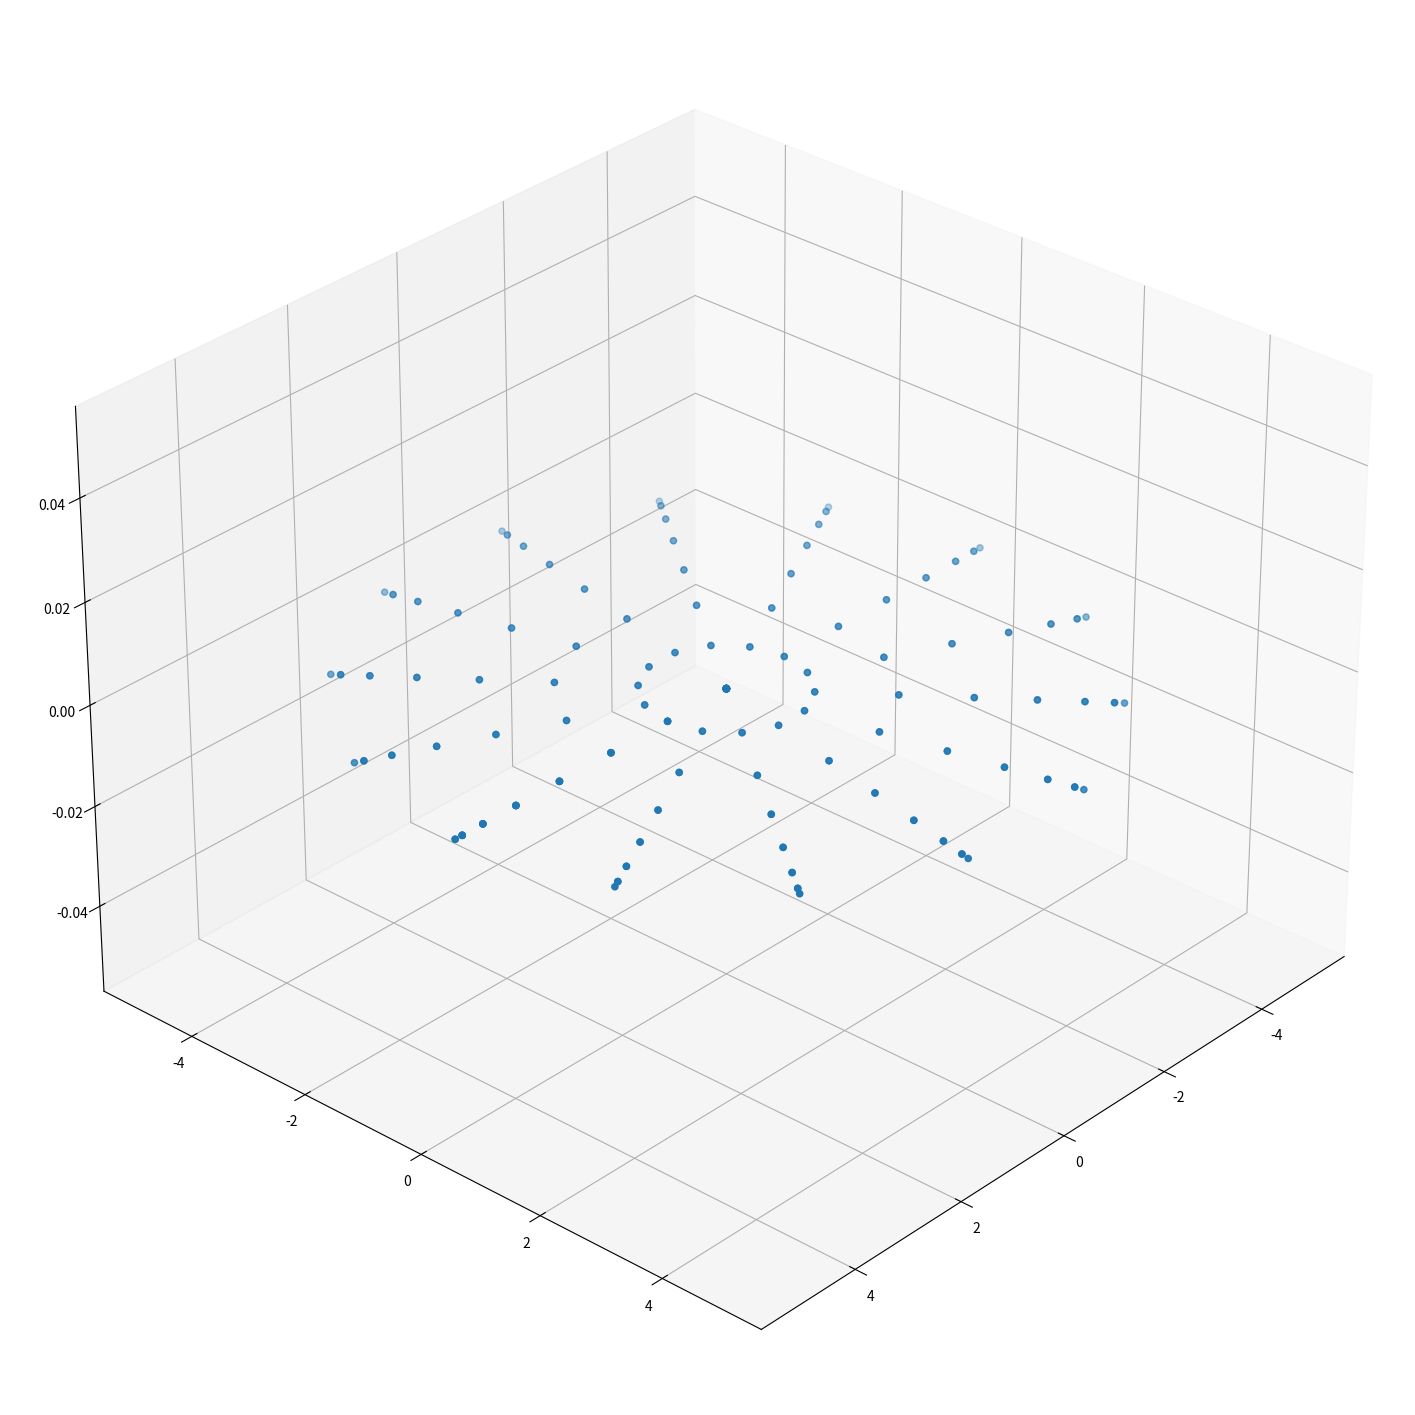
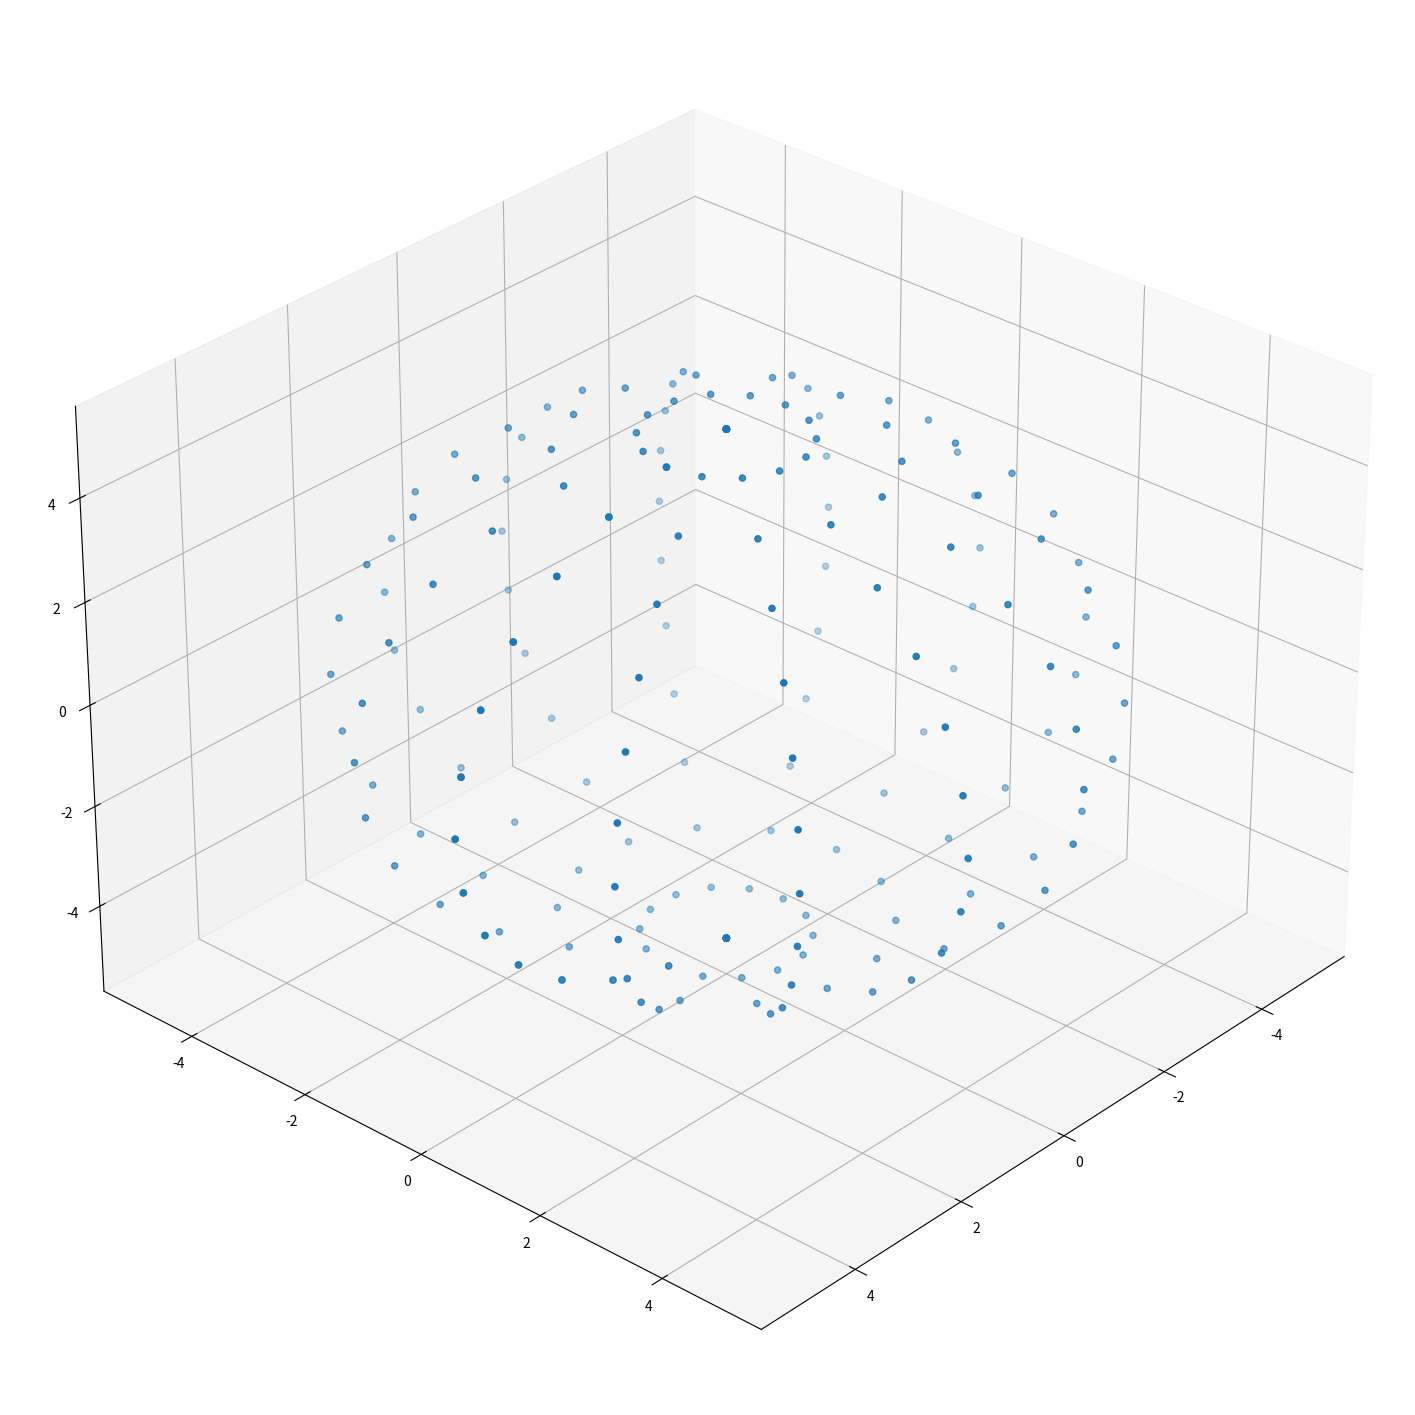
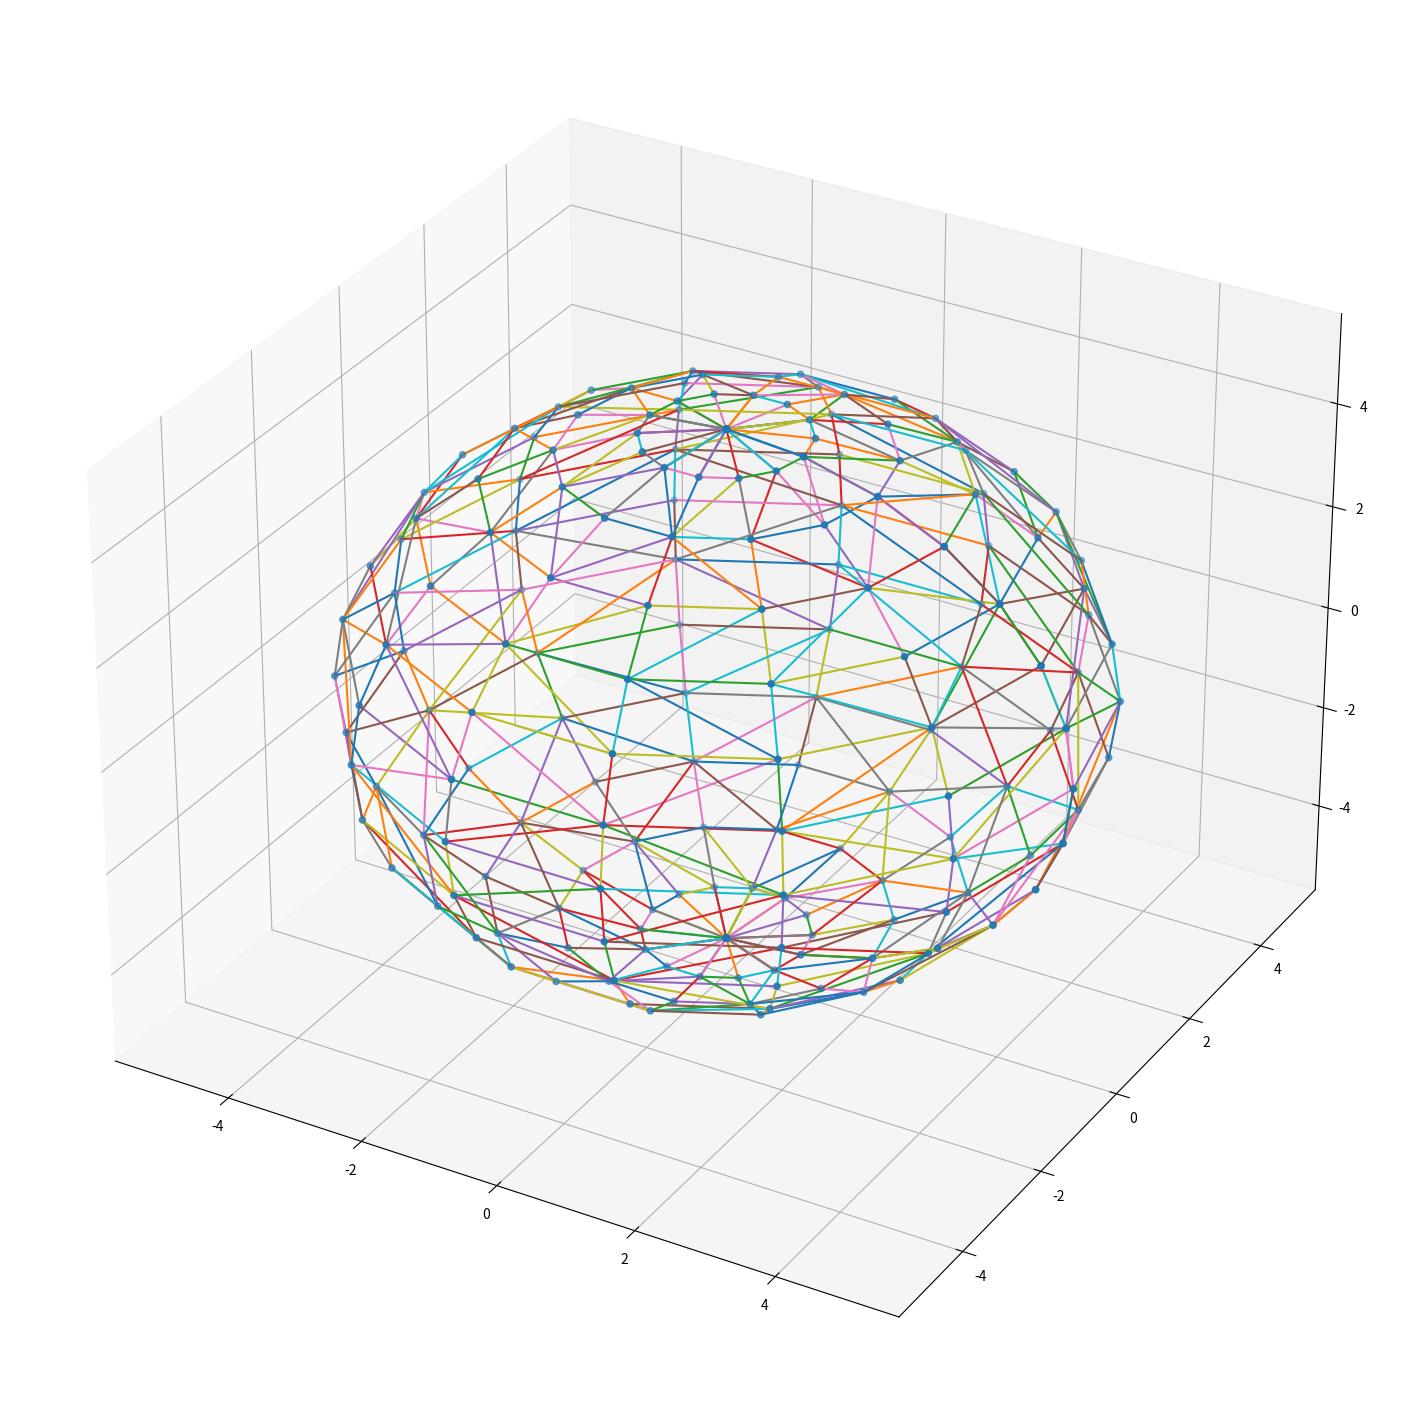
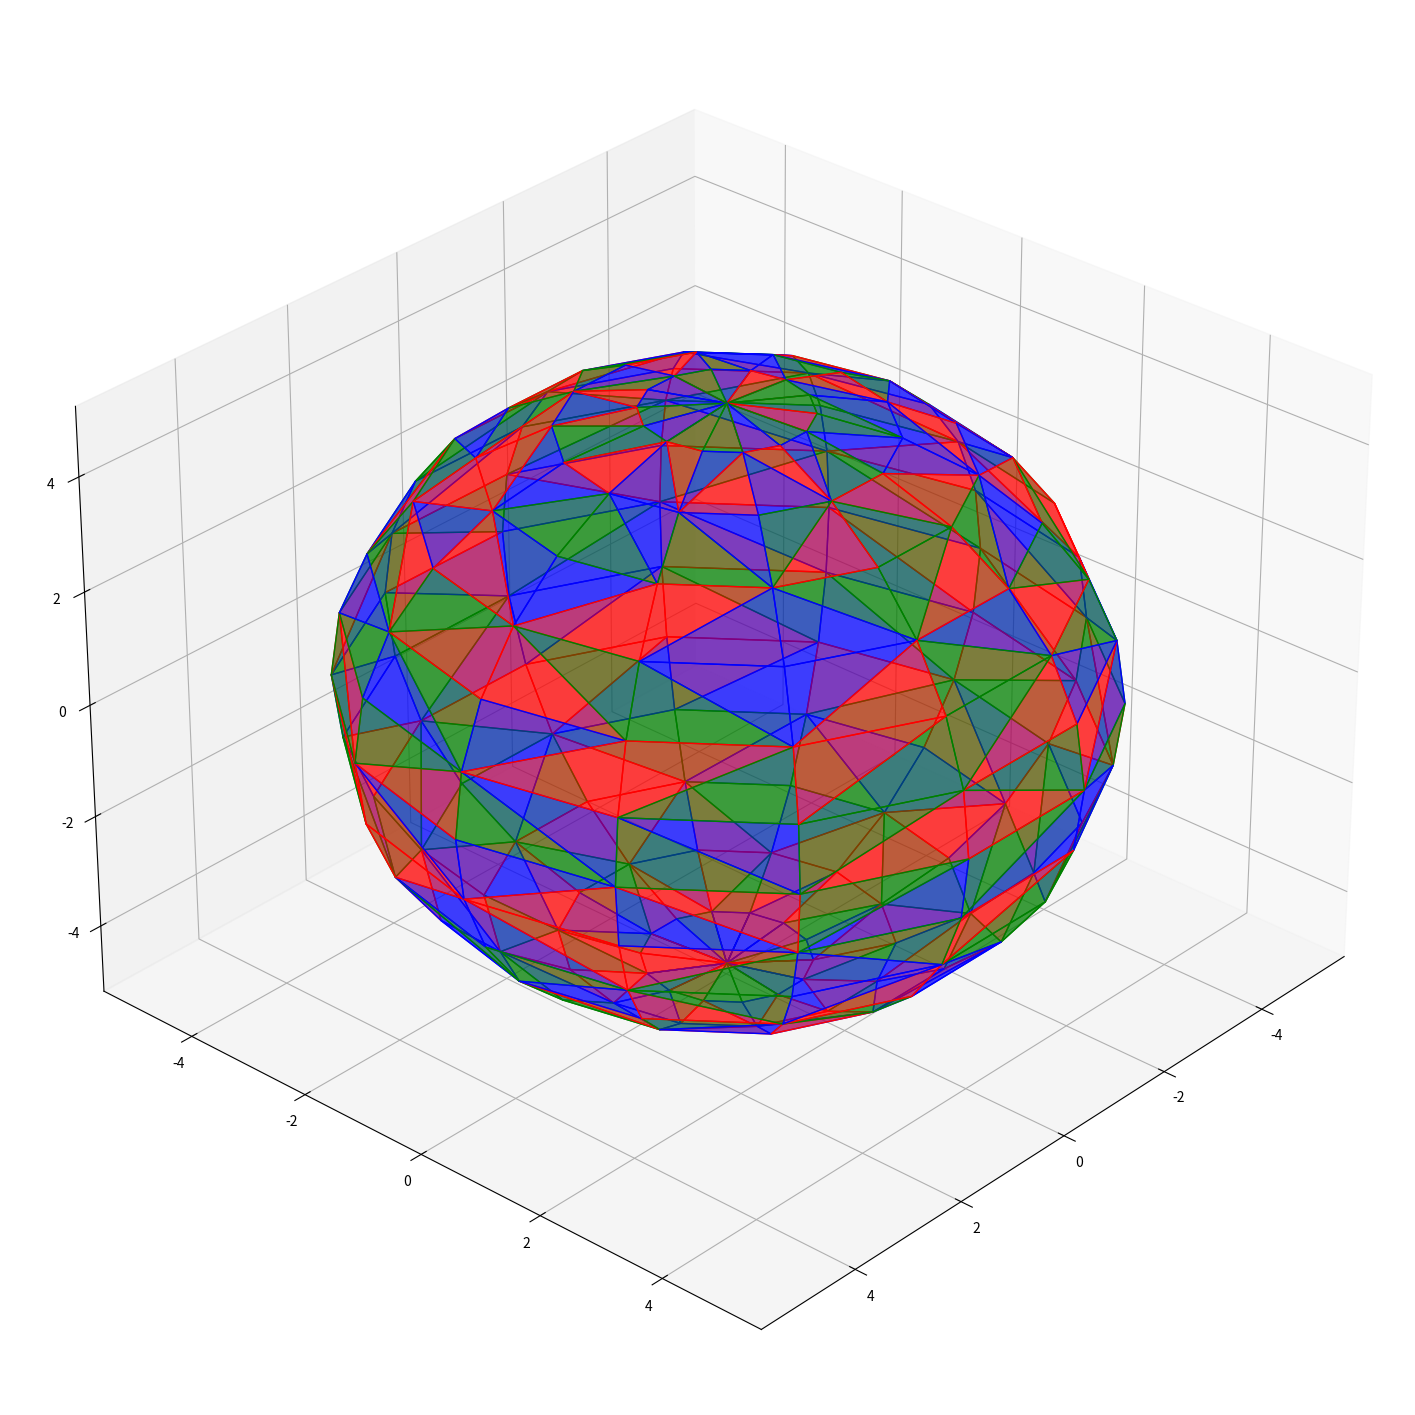
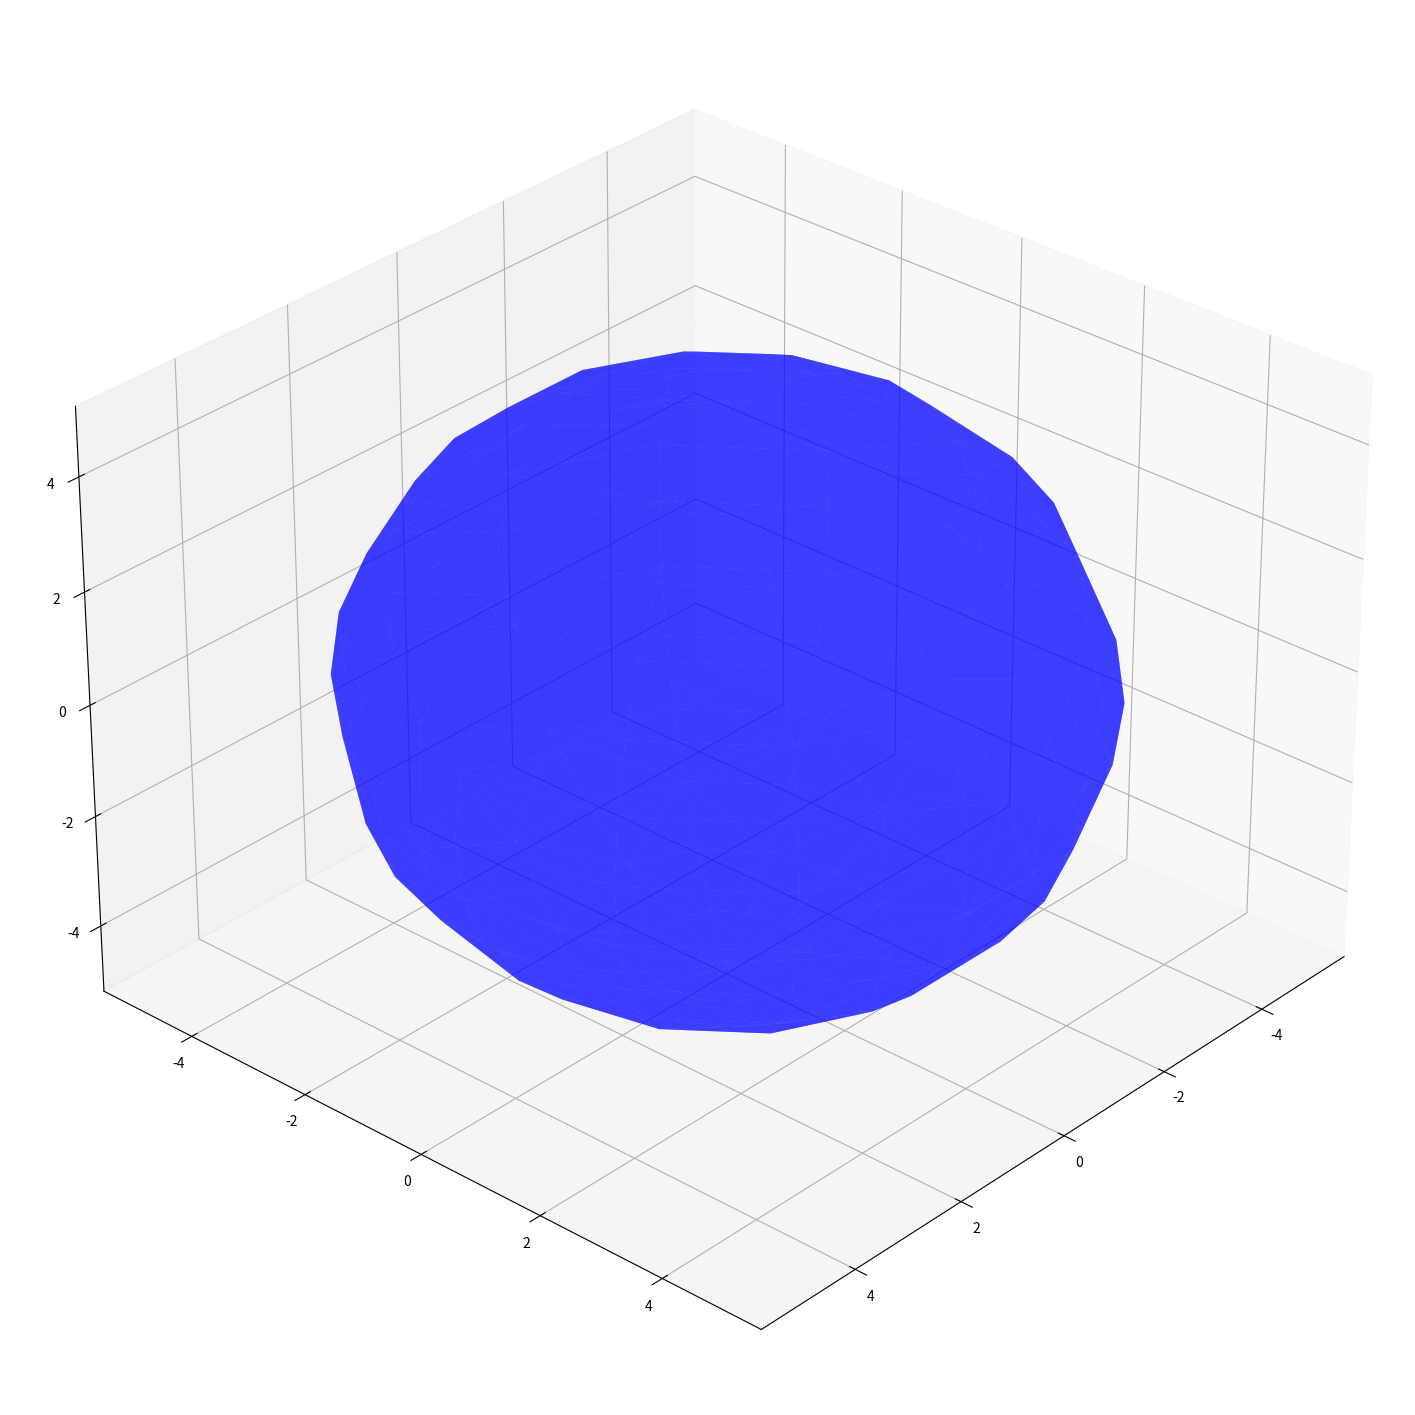

The script that saved these images, in order:
import numpy as np
import matplotlib.pyplot as plt
from mpl_toolkits.mplot3d import Axes3D
from scipy.spatial import Delaunay
from mpl_toolkits.mplot3d.art3d import Poly3DCollection

# Definições do Usuario:

    # Intervalo paramétrico:
thetaMinValue = 0
thetaMaxValue = 2*np.pi
phiMinValue = 0
phiMaxValue = np.pi

    # Raio da Esfera:
r = 5

QtdDePontosDeControle = 15  # OBS: quantidade de pontos de controle

# Gera valores igualmente espaçados para a variação paramétrica de theta e phi
theta = np.linspace(thetaMinValue, thetaMaxValue, QtdDePontosDeControle)
phi = np.linspace(phiMinValue, phiMaxValue, QtdDePontosDeControle)


# Gera as matrize X e Y para descrever o conjunto de pontos de parametrização theta e phi
theta, phi = np.meshgrid(theta, phi)

    # Definição das Funções Parametrizadas da ESFERA:
def funcaoX(theta, phi):
        return r * np.sin(phi) * np.cos(theta)

def funcaoY(theta, phi):
        return r * np.sin(phi) * np.sin(theta)

def funcaoZ(theta, phi):
        return r * np.cos(phi)

# Calcula os pontos no R³ (x, y, z) passando as variaveis de parametrização pelas funções parametrizadas 
X = funcaoX(theta, phi)
Y = funcaoY(theta, phi)
Z = funcaoZ(theta, phi)

print(X.shape)
print(Y.shape)
print(Z.shape)

# Transforma as matrizes X, Y e Z em vetores unidimensionais 
x = X.flatten()
y = Y.flatten()
z = Z.flatten()
Z_zeros = np.zeros(z.shape) # gera um array de zeros do mesmo formato de z

print(x.shape)
print(y.shape)
print(z.shape)

# -------------------------------------------------------------------------------------------------
# GERA O GRAFICO DA SUPERFÍCIE DESTACANDO OS PONTOS DE CONTROLE

fig = plt.figure(figsize=(18,24))
ax = plt.axes(projection="3d")
ax.view_init(elev=30, azim=42)

ax.scatter(x, y, Z_zeros)
plt.show()
# -------------------------------------------------------------------------------------------------


# -------------------------------------------------------------------------------------------------
# GERA O GRAFICO DA SUPERFÍCIE DESTACANDO OS PONTOS DE CONTROLE

fig = plt.figure(figsize=(18,24))
ax = plt.axes(projection="3d")
ax.view_init(elev=30, azim=42)

ax.scatter(x, y, z)
plt.show()
# -------------------------------------------------------------------------------------------------

# Gera um array com os pares de pontos (x, y) para serem triangulados
points = np.vstack((theta.flatten(), phi.flatten())).T

print(points)

# Calcula a triangulação com o Algoritimo de Delaunay (biblioteca Scipy)
tri = Delaunay(points)

print(tri.simplices)

# -------------------------------------------------------------------------------------------------
# GERA O GRAFICO DA FUNÇÃO DESTACANDO A REDE DE TRIANGULOS QUE DEFINE A SUPERFÍCIE

# Obtem os índices dos pares de aresta dos triangulos (exemplo: triangulo [79, 95, 110] -> [79, 95], [95, 110], [79, 110])
def triangulosParaLados(triangulos):
    lados = set([])
    for tri in triangulos:
        for k in range(3):
            l1, l2 = tri[k], tri[(k+1)%3]
            l1, l2 = min(l1,l2), max(l1,l2)
            lados.add((l1,l2))
    return np.array(list(lados), dtype=int)

lados = triangulosParaLados(tri.simplices)

fig = plt.figure(figsize=(18,24))
ax = plt.axes(projection="3d")
ax.scatter(x, y, z)

for lado in lados:
    xi = x[lado[0]]
    yi = y[lado[0]]
    zi = z[lado[0]]
    xj = x[lado[1]]
    yj = y[lado[1]]
    zj = z[lado[1]]

    # Plota as linhas arestas dos triangulos
    ax.plot([xi, xj], [yi, yj], [zi, zj])
plt.show()
# -------------------------------------------------------------------------------------------------


# -------------------------------------------------------------------------------------------------
# GERA O GRAFICO DESTACANDO CADA TRIANGULO QUE DEFINE A SUPERFÍCIE COM CORES DIFERENTES

verticesTriangulos = []
print(tri.simplices.shape)

for tri in tri.simplices:
    verticesTriangulos.append([ (x[tri[0]], y[tri[0]], z[tri[0]]), 
                                (x[tri[1]], y[tri[1]], z[tri[1]]), 
                                (x[tri[2]], y[tri[2]], z[tri[2]]) ])

colors = ['red', 'green', 'blue']

fig = plt.figure(figsize=(18,24))
ax = fig.add_subplot(111, projection='3d')
ax.view_init(elev=30, azim=42)

# Itera sobre cada triangulo e aplica uma cor a sua face
for i, verts in enumerate(verticesTriangulos):
    tri = Poly3DCollection([verts], color=colors[(i%3)], alpha=0.5)
    ax.add_collection3d(tri)

plt.show()

# -------------------------------------------------------------------------------------------------


# -------------------------------------------------------------------------------------------------
# GERA O GRAFICO DA SUPERFÍCIE SEM DESTAQUE NOS PONTOS DE CONTROLE E COM AS ARESTAS DOS TRIANGULOS FINAS

fig = plt.figure(figsize=(18,24))
ax = fig.add_subplot(111, projection='3d')
ax.view_init(elev=30, azim=42)

for i, verts in enumerate(verticesTriangulos):
    tri = Poly3DCollection([verts], color="blue", alpha=0.5, edgecolor='none', linewidth=0)
    ax.add_collection3d(tri)

plt.show()
# -------------------------------------------------------------------------------------------------